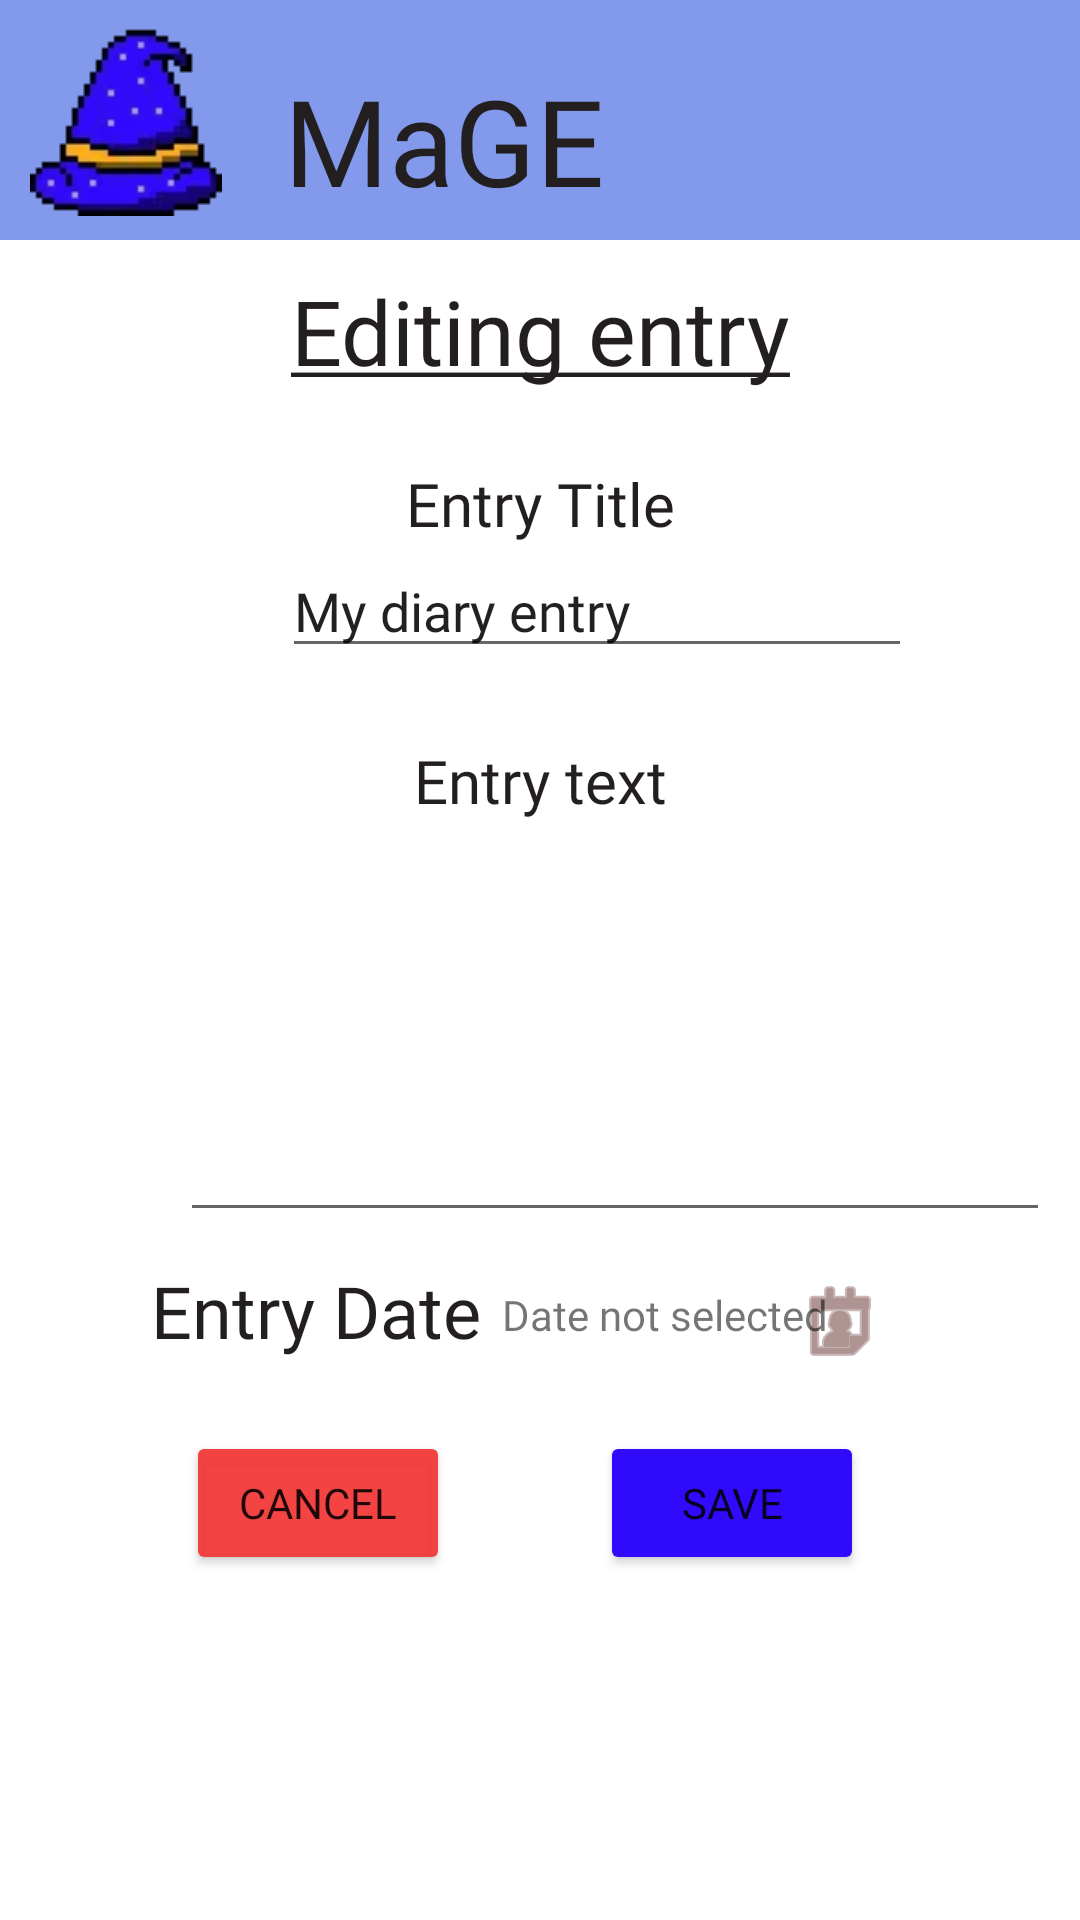

Write the Android layout XML for this screen, with the resource values it uses.
<!-- AndroidManifest.xml: application theme Theme.MaGE -->
<!-- res/layout/activity_edit_diary_entry.xml -->
<?xml version="1.0" encoding="utf-8"?>
<androidx.constraintlayout.widget.ConstraintLayout xmlns:android="http://schemas.android.com/apk/res/android"
    xmlns:app="http://schemas.android.com/apk/res-auto"
    xmlns:tools="http://schemas.android.com/tools"
    android:layout_width="match_parent"
    android:layout_height="match_parent"
    tools:context=".mainTabbedActivities.diary.EditDiaryEntry">

    <include
        android:id="@+id/themainbar"
        layout="@layout/actionbar_nobuttons"
        />

    <TextView
        android:id="@+id/edit_entry_text"
        android:layout_width="match_parent"
        android:layout_height="wrap_content"
        android:layout_marginTop="10dp"
        android:text="@string/editing_entry"
        android:textAlignment="center"
        android:textColor="@color/raisin_black"
        android:textSize="30sp"
        app:layout_constraintTop_toBottomOf="@+id/themainbar"
        tools:layout_editor_absoluteX="0dp" />

    <TextView
        android:id="@+id/edit_entry_title_label"
        android:layout_width="match_parent"
        android:layout_height="wrap_content"
        android:layout_marginTop="24dp"
        android:text="@string/entry_title"
        android:textAlignment="center"
        android:textColor="@color/raisin_black"
        android:textSize="20sp"
        app:layout_constraintTop_toBottomOf="@+id/edit_entry_text"
        tools:layout_editor_absoluteX="0dp" />

    <EditText
        android:id="@+id/edittext_entry_title"
        android:layout_width="wrap_content"
        android:layout_height="wrap_content"
        android:layout_marginStart="94dp"
        android:ems="10"
        android:inputType="textPersonName"
        android:text="@string/my_diary_entry"
        app:layout_constraintStart_toStartOf="parent"
        app:layout_constraintTop_toBottomOf="@+id/edit_entry_title_label" />

    <TextView
        android:id="@+id/new_entry_content_label"
        android:layout_width="match_parent"
        android:layout_height="wrap_content"
        android:layout_marginTop="24dp"
        android:text="@string/entry_text"
        android:textAlignment="center"
        android:textColor="@color/raisin_black"
        android:textSize="20sp"
        app:layout_constraintTop_toBottomOf="@+id/edittext_entry_title"
        tools:layout_editor_absoluteX="0dp" />


    <EditText
        android:id="@+id/edit_text_content"
        android:layout_width="290dp"
        android:layout_height="113dp"
        android:layout_marginStart="60dp"
        android:layout_marginTop="24dp"
        android:ems="10"
        android:gravity="top|start"
        android:inputType="textMultiLine"
        android:lines="10"
        android:minLines="5"
        app:layout_constraintStart_toStartOf="parent"
        app:layout_constraintTop_toBottomOf="@+id/new_entry_content_label" />


    <TextView
        android:id="@+id/date_label"
        android:layout_width="wrap_content"
        android:layout_height="wrap_content"
        android:layout_marginStart="50dp"
        android:layout_marginTop="10dp"
        android:fontFamily="@font/calistoga"
        android:text="Entry Date"
        android:textAlignment="center"
        android:textColor="@color/raisin_black"
        android:textSize="24sp"
        app:layout_constraintStart_toStartOf="parent"
        app:layout_constraintTop_toBottomOf="@+id/edit_text_content" />


    <ImageButton
        android:id="@+id/edit_date_button"
        android:layout_width="wrap_content"
        android:layout_height="wrap_content"
        android:layout_marginTop="4dp"
        android:layout_marginEnd="64dp"
        android:background="#00FFFFFF"
        android:src="@android:drawable/ic_menu_my_calendar"
        app:layout_constraintEnd_toEndOf="parent"
        app:layout_constraintTop_toTopOf="@+id/date_label"
        app:tint="#7A4C4C" />

    <TextView
        android:id="@+id/edit_date_text"
        android:layout_width="wrap_content"
        android:layout_height="wrap_content"
        android:layout_marginStart="39dp"
        android:layout_marginTop="8dp"
        android:layout_marginEnd="44dp"
        android:text="Date not selected"
        app:layout_constraintEnd_toStartOf="@+id/edit_date_button"
        app:layout_constraintHorizontal_bias="0.362"
        app:layout_constraintStart_toEndOf="@+id/date_label"
        app:layout_constraintTop_toTopOf="@+id/date_label" />
    <Button
        android:id="@+id/edit_cancel_button"
        android:layout_width="wrap_content"
        android:layout_height="wrap_content"
        android:layout_marginStart="62dp"
        android:layout_marginTop="24dp"
        android:backgroundTint="#EEF43636"
        android:text="Cancel"
        app:layout_constraintStart_toStartOf="parent"
        app:layout_constraintTop_toBottomOf="@+id/date_label" />

    <Button
        android:id="@+id/edit_save_button"
        android:layout_width="wrap_content"
        android:layout_height="wrap_content"
        android:layout_marginTop="24dp"
        android:layout_marginEnd="72dp"
        android:backgroundTint="@color/Ultramarine"
        android:text="Save"
        app:layout_constraintEnd_toEndOf="parent"
        app:layout_constraintTop_toBottomOf="@+id/date_label" />

</androidx.constraintlayout.widget.ConstraintLayout>
<!-- res/layout/actionbar_nobuttons.xml (included above) -->
<?xml version="1.0" encoding="utf-8"?>
<androidx.constraintlayout.widget.ConstraintLayout xmlns:android="http://schemas.android.com/apk/res/android"
    xmlns:app="http://schemas.android.com/apk/res-auto"
    xmlns:tools="http://schemas.android.com/tools"
    android:layout_width="match_parent"
    android:layout_height="80dp"
    app:cardElevation="6dp" >

    <LinearLayout
        android:id="@+id/linearLayout"
        android:layout_width="match_parent"
        android:layout_height="match_parent"
        android:background="@color/Cornflower_Blue"
        android:orientation="horizontal"
        android:padding="0dp"
        app:layout_constraintEnd_toEndOf="parent"
        app:layout_constraintTop_toTopOf="parent"
        >

        <ImageView
            android:id="@+id/mage_icon"
            android:layout_width="wrap_content"
            android:layout_height="wrap_content"
            android:layout_marginStart="10dp"
            android:layout_marginTop="8dp"
            app:srcCompat="@drawable/mage_icon_64"
            android:contentDescription="@string/image_of_a_magicians_hat" />

        <TextView
            android:id="@+id/textView"
            android:layout_width="wrap_content"
            android:layout_height="wrap_content"
            android:layout_marginStart="21dp"
            android:layout_marginTop="20dp"
            android:padding="-5dp"
            android:text="MaGE"
            android:textColor="@color/raisin_black"
            android:textSize="40sp" />

    </LinearLayout>
</androidx.constraintlayout.widget.ConstraintLayout>
<!-- resources referenced by this layout -->
<resources>
  <color name="Cornflower_Blue">#8299EC</color>
  <color name="Ultramarine">#300AFA</color>
  <color name="raisin_black">#231F20</color>
  <!-- drawable mage_icon_64: webp bitmap (drawable-v24, 960 bytes) -->
  <string name="editing_entry"><u>Editing entry</u></string>
  <string name="entry_text">Entry text</string>
  <string name="entry_title">Entry Title</string>
  <string name="image_of_a_magicians_hat">Image of a magicians hat</string>
  <string name="my_diary_entry">My diary entry</string>
  <style name="Theme.MaGE" parent="Theme.MaterialComponents.DayNight.NoActionBar">
          
          <item name="colorPrimary">@color/Ultramarine</item>
          <item name="colorPrimaryVariant">@color/Ultramarine</item>
          <item name="colorOnPrimary">@color/white</item>
          
          <item name="colorSecondary">@color/Cornflower_Blue</item>
          <item name="colorSecondaryVariant">@color/Cornflower_Blue</item>
          <item name="colorOnSecondary">@color/raisin_black</item>
          
          <item name="android:statusBarColor">?attr/colorPrimaryVariant</item>
          
          <item name="fontFamily">@font/calistoga</item>
      </style>
  <color name="white">#FFFFFFFF</color>
</resources>
